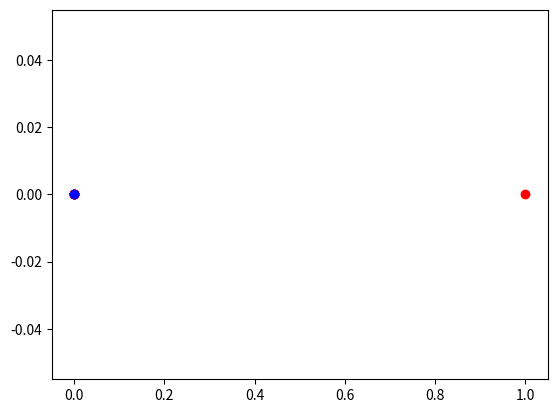

Source code (Python):
import math
import random
import matplotlib.pyplot as plt
import numpy as np

#一维多边形费马点求解
# 输入： Xi  : 一维数组的所有点
# 输出： x   ：拟合的最优点
def loss_min(Xi):
      n=len(Xi)
      x=sum(Xi)/n
      loss = 0
      while True:
            xfenzi=0
            xfenmu=0
            for i in range(n):
                  g=math.sqrt((x-Xi[i])**2)
                  xfenzi=xfenzi+Xi[i]/g
                  xfenmu=xfenmu+1/g
            xn=xfenzi/xfenmu
            print('\n x = ',x,)
            if abs(xn-x)<0.001 :
                  break
            else:
                  x=xn
      x=xn
      #----- tset loss -------
      y =np.zeros(n)
      plt.scatter(Xi,y,color='r')
      for i in range(len(Xi)):
            loss += abs(x-Xi[i])
      print('\n x = ',x, ' loss = ',loss)
      plt.scatter(x,0,color='b')
      plt.show()
      return x

a1 = np.array([0,0,0,0,4,35,6,2,50,38,77,129])
a2 = np.array([0,0,0,0,0,0,0,0,0,0,0,1])
x = loss_min(a2)